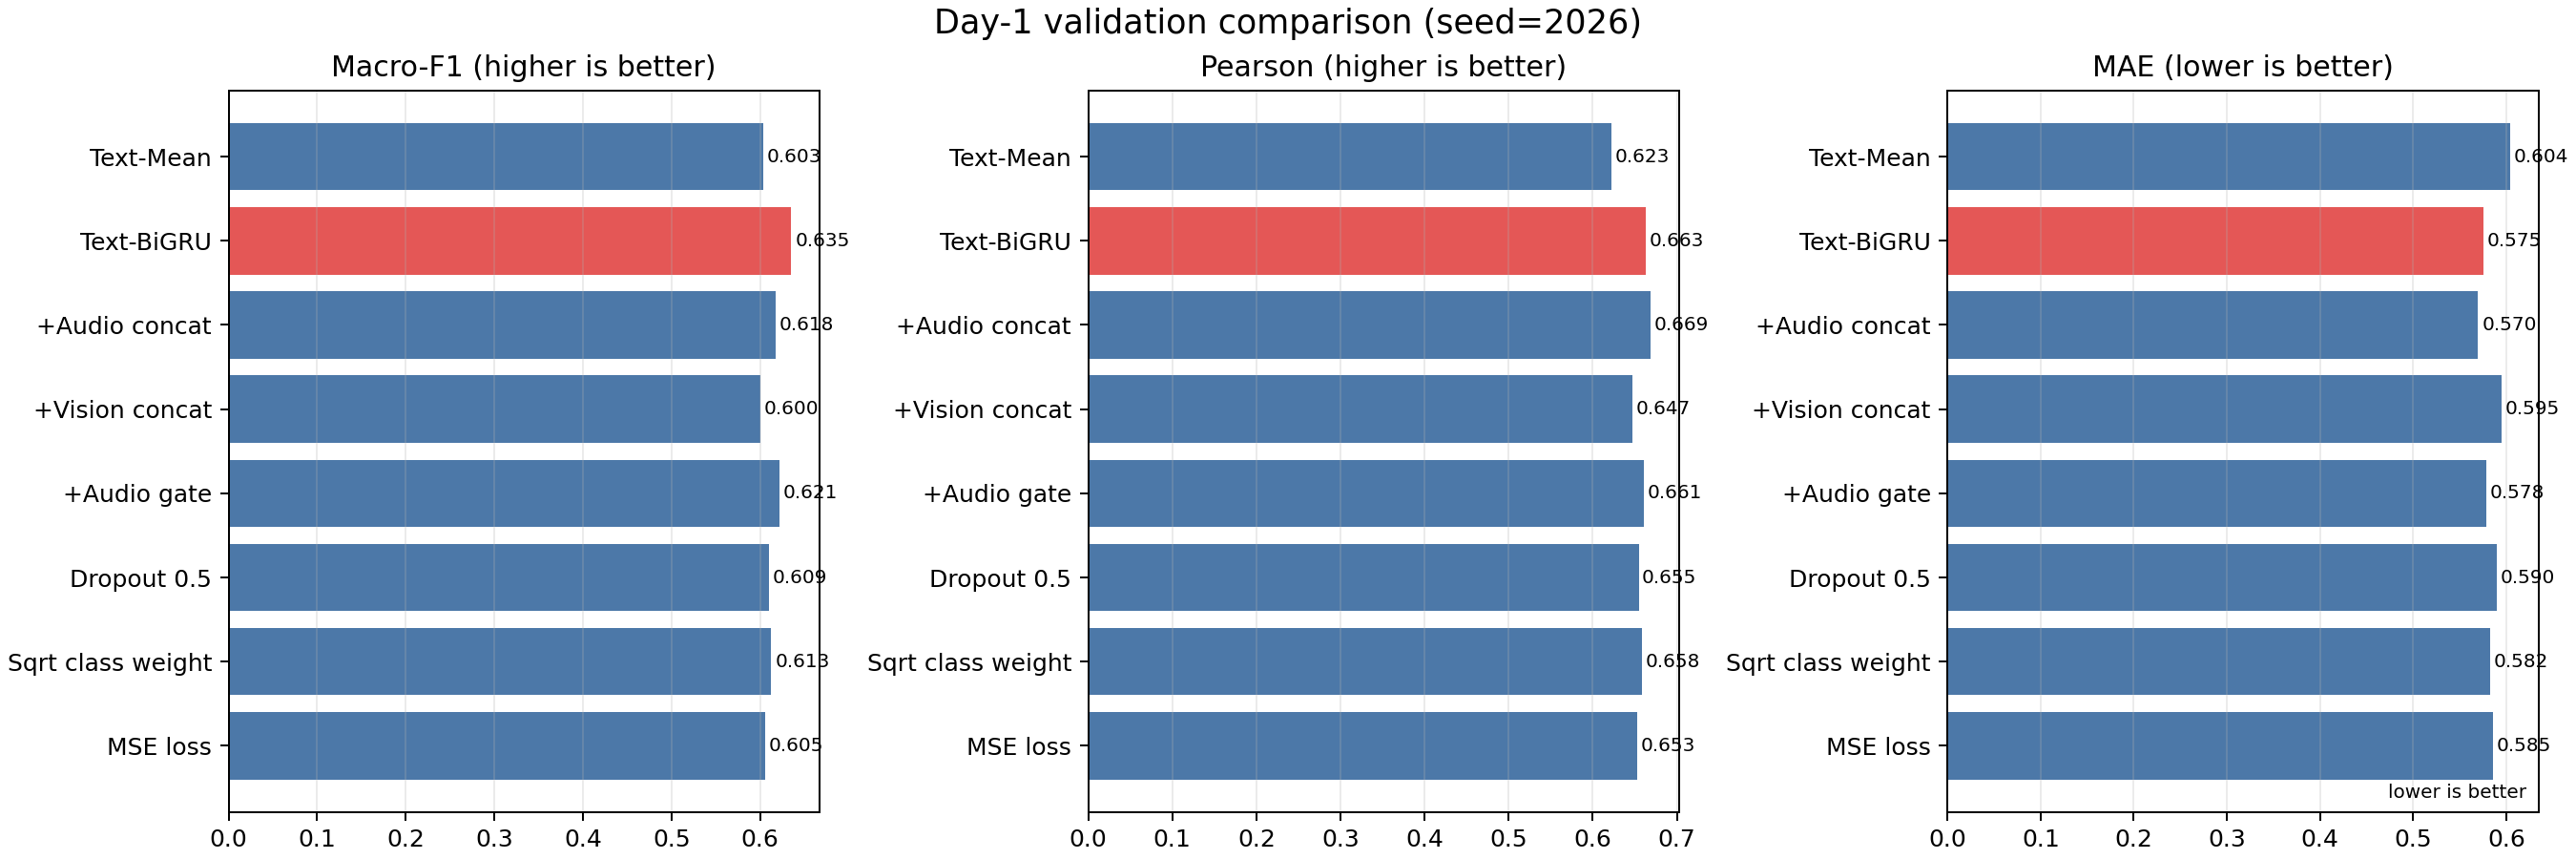

The file beside this chart, header and first rows:
方案, Accuracy, Macro-F1, MAE, Pearson, Selection score
Text-Mean, 0.6113, 0.6035, 0.6044, 0.6227, 1.025
Text-BiGRU, 0.6429, 0.6351, 0.5753, 0.6629, 1.106
+Audio concat, 0.6429, 0.6177, 0.5697, 0.6693, 1.097
+Vision concat, 0.6168, 0.5998, 0.5946, 0.6473, 1.049
+Audio gate, 0.6305, 0.6213, 0.5782, 0.6609, 1.089
Dropout 0.5, 0.614, 0.6095, 0.5896, 0.6546, 1.068
Sqrt class weight, 0.6374, 0.6125, 0.5825, 0.6582, 1.077
MSE loss, 0.6099, 0.6051, 0.5853, 0.6532, 1.063
